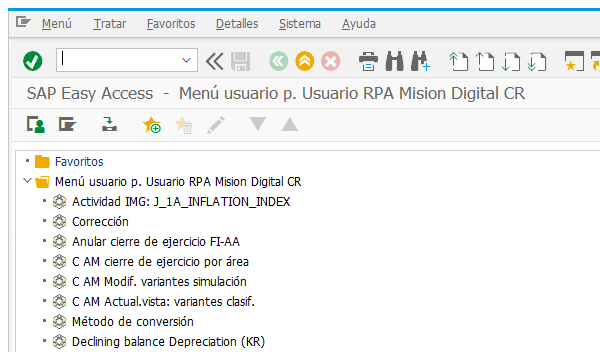
Task: Generación de informe de la visibilidad del inventario con base en informes descargados de SAP y drive.
Workflow: ZMM_POL_4517_1

Step 1 [else]: Attach Window 'saplogon.exe SAP' on the element (saplogon.exe)

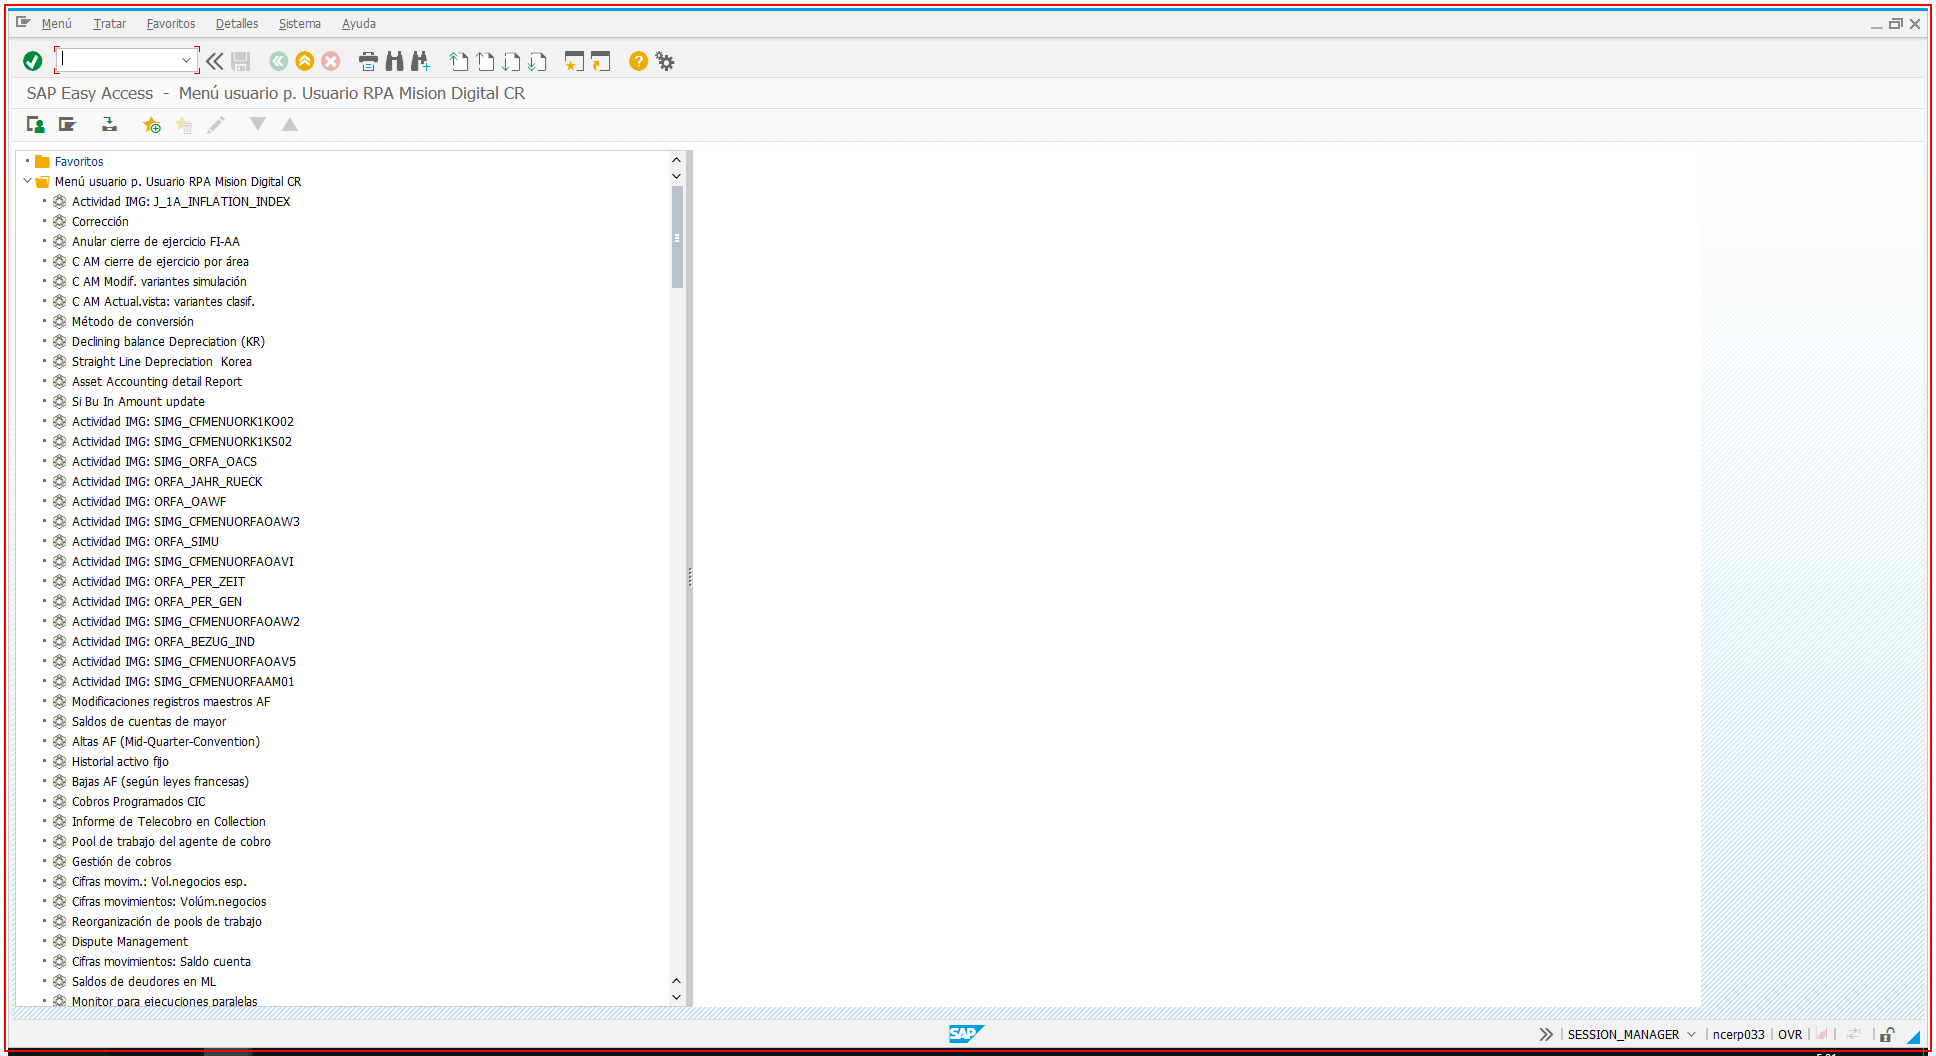
Step 2: Call Transaction ZSD_POS_1389_1

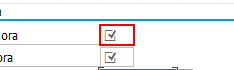
Step 3: type "AGUC"

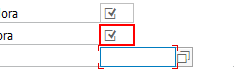
Step 4: type [in_str_Sociedad]

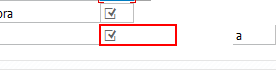
Step 5: type "[Date.Now.AddDays(-210).ToString("dd.MM.yyyy")]"

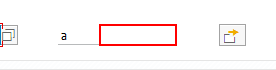
Step 6: type "[Date.Now.ToString("dd.MM.yyyy")]"

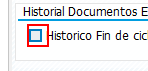
Step 7: click on 'Button  Continuar'

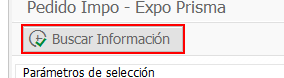
Step 8: click on 'Buscar Información'

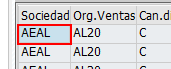
Step 9: find 'GridViewColumn  Material'

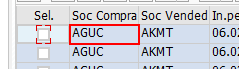
Step 10 [else]: find 'GridViewCell  AGUC'

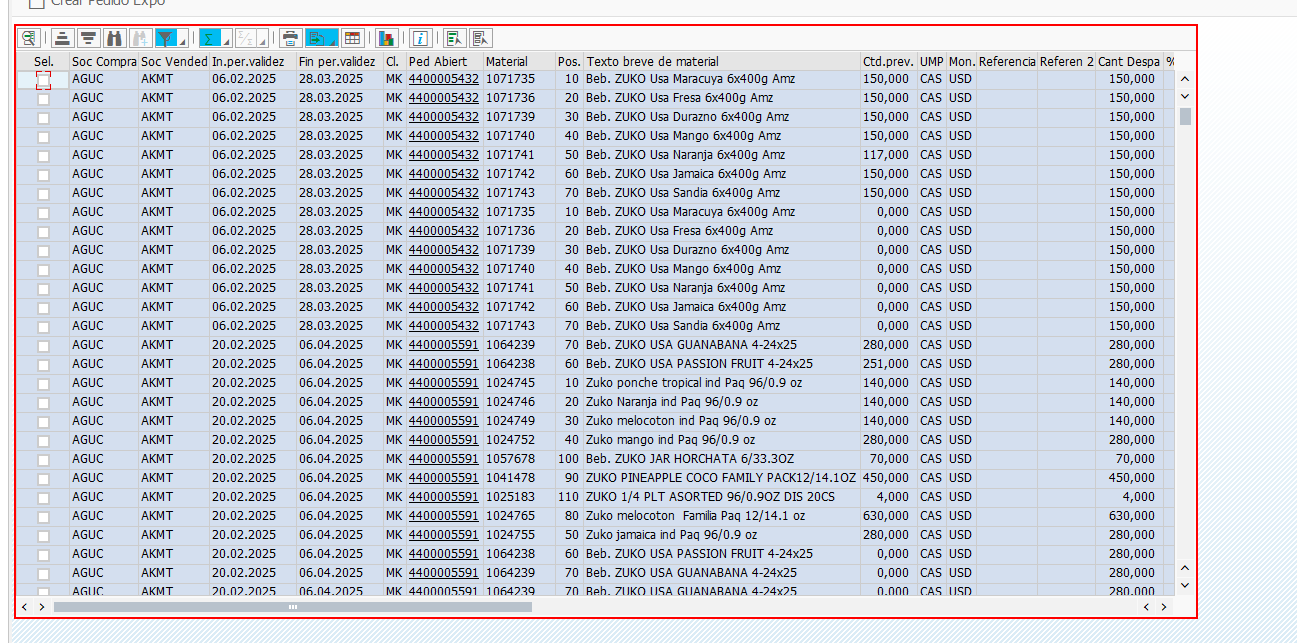
Step 11: click on 'Menubar  mbar'

Step 12: find 'saplogon.exe Guardar' in window 'Seleccionar cálculo costes tabla' (saplogon.exe) (no picture)

Step 13: click on 'ComboBox  G_LISTBOX' in window 'Seleccionar cálculo costes tabla' (saplogon.exe) (no picture)

Step 14: click on 'Button Continuar' in window 'Seleccionar cálculo costes tabla' (saplogon.exe) (no picture)

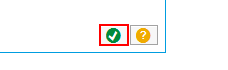
Step 15: click in window 'Información' (saplogon.exe)

Step 16: click in window 'Exportar objeto lista a XXL' (saplogon.exe) (no picture) (repeated 3 times)

Step 19: find 'A1' in window '* - Excel' (excel.exe) (no picture)

Step 20 [try]: get-text from 'A1' in window '* - Excel' (excel.exe) (no picture) (repeated 2 times)

Step 22 [else]: Attach Window 'excel.exe Plantilla' on the element in window '* - Excel' (excel.exe) (no picture)

Step 23 [else]: type "%[k(shift)][k(f12)]" into 'A1' in window '* - Excel' (excel.exe) (no picture)

Step 24 [else]: type "[in_dic_Config("RutaOutput").ToString.Trim+"ZMM_POL_4517_1_"+in_str_Sociedad.ToString.Trim+".xlsx[k(enter)]"]" into the combo box 'Nombre*' in window 'Guardar*' (*) (no picture)

Step 25 [else]: click on 'Button  Continuar' (saplogon.exe) (same screen as step 15)

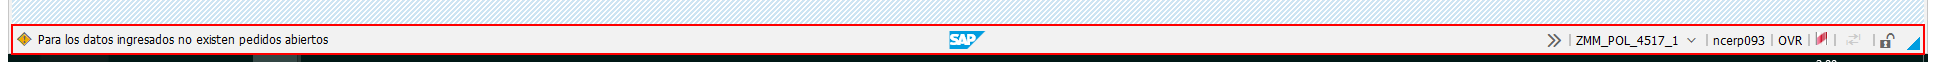
Step 26: find 'Para los datos ingresados no existen pedidos abiertos'